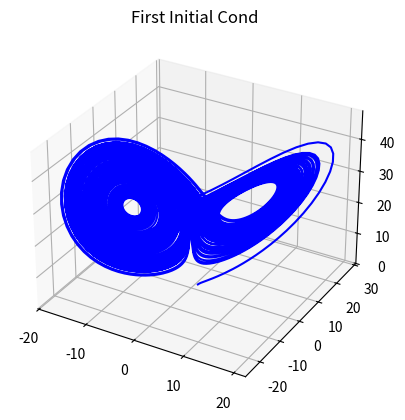
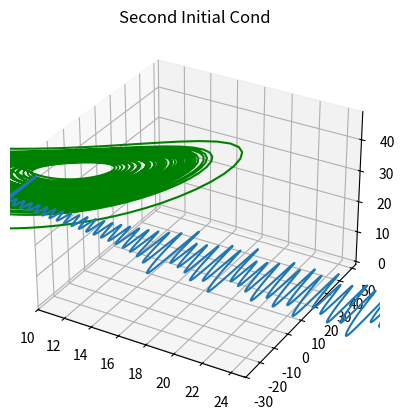
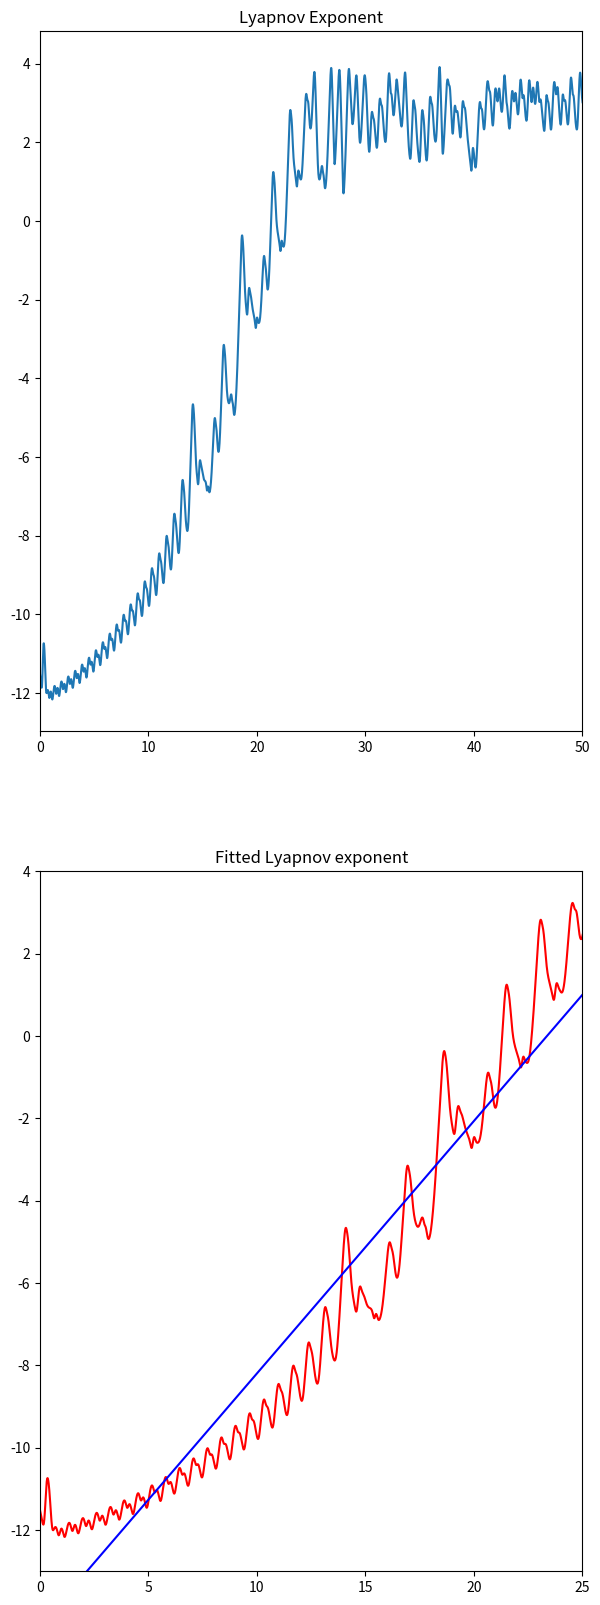

These charts were generated, in order, by the following Python code:
import numpy as np
import math
import matplotlib.pyplot as plt
from mpl_toolkits import mplot3d

f = lambda x,y,z:sigma*(y-x)
g = lambda x,y,z:r*x-y-x*z
j = lambda x,y,z:x*y-b*z

r,sigma,b=28,10,8/3 #beyond the Hopf bifurcation

h=0.01
t=np.arange(0,100,h)
n=10000

x1 = np.ones(n)
y1 = np.ones(n)
z1 = np.ones(n)
z1plusones = []
x2 = np.ones(n)
y2 = np.ones(n)
z2 = 1.00001*np.ones(n)


#x1[0]=float(input('Enter the x value of the 1st initial condition: ' ))
#y1[0]=float(input('Enter the y value of the 1st initial condition: ' ))
#z1[0]=float(input('Enter the z value of the 1st initial condition: ' ))

for i in range (0,n-1):
	k11 = h * f(x1[i],y1[i],z1[i])
	k21 = h * g(x1[i],y1[i],z1[i])
	k31 = h * j(x1[i],y1[i],z1[i])

	k12 = h* f(x1[i] + 0.5*k11,y1[i] + 0.5*k21, z1[i] + 0.5*k31)
	k22 = h* g(x1[i] + 0.5*k11,y1[i] + 0.5*k21, z1[i] + 0.5*k31)
	k32 = h* j(x1[i] + 0.5*k11,y1[i] + 0.5*k21, z1[i] + 0.5*k31)

	k13 = h* f(x1[i] + 0.5*k12,y1[i] + 0.5*k22, z1[i] + 0.5*k32)
	k23 = h* g(x1[i] + 0.5*k12,y1[i] + 0.5*k22, z1[i] + 0.5*k32)
	k33 = h* j(x1[i] + 0.5*k12,y1[i] + 0.5*k22, z1[i] + 0.5*k32)

	k14 = h * f(x1[i] + k13, y1[i] + k23, z1[i] + k33)
	k24 = h * g(x1[i] + k13, y1[i] + k23, z1[i] + k33)
	k34 = h * j(x1[i] + k13, y1[i] + k23, z1[i] + k33)
    
	x1[i+1] = x1[i] + (k11 + 2*k12 + 2*k13 + k14)/6
	y1[i+1] = y1[i] + (k21 + 2*k22 + 2*k23 + k24)/6
	z1[i+1] = z1[i] + (k31 + 2*k32 + 2*k33 + k34)/6
	z1plusones.append(z1[i+1])
	

#x2[0]=float(input('Enter x of 2nd initial condition: ' ))
#y2[0]=float(input('Enter y of 2nd initial condition: ' ))
#z2[0]=float(input('Enter z of 2nd initial condition: ' ))

for i in range (0,n-1):
	k11 = h * f(x2[i],y2[i],z2[i])
	k21 = h * g(x2[i],y2[i],z2[i])
	k31 = h * j(x2[i],y2[i],z2[i])

	k12 = h* f(x2[i] + 0.5*k11,y2[i] + 0.5*k21, z2[i] + 0.5*k31)
	k22 = h* g(x2[i] + 0.5*k11,y2[i] + 0.5*k21, z2[i] + 0.5*k31)
	k32 = h* j(x2[i] + 0.5*k11,y2[i] + 0.5*k21, z2[i] + 0.5*k31)

	k13 = h* f(x2[i] + 0.5*k12,y2[i] + 0.5*k22, z2[i] + 0.5*k32)
	k23 = h* g(x2[i] + 0.5*k12,y2[i] + 0.5*k22, z2[i] + 0.5*k32)
	k33 = h* j(x2[i] + 0.5*k12,y2[i] + 0.5*k22, z2[i] + 0.5*k32)

	k14 = h * f(x2[i] + k13, y2[i] + k23, z2[i] + k33)
	k24 = h * g(x2[i] + k13, y2[i] + k23, z2[i] + k33)
	k34 = h * j(x2[i] + k13, y2[i] + k23, z2[i] + k33)
    
	x2[i+1] = x2[i] + (k11 + 2*k12 + 2*k13 + k14)/6
	y2[i+1] = y2[i] + (k21 + 2*k22 + 2*k23 + k24)/6
	z2[i+1] = z2[i] + (k31 + 2*k32 + 2*k33 + k34)/6

X = np.zeros(n)
X1 = np.empty(2500) #to store the first values for linear fit
t1 = np.empty(2500)
for j in range(0,n):
	X[j] = np.log(math.sqrt((x2[j]-x1[j])**2 + (y2[j]-y1[j])**2 + (z2[j]-z1[j])**2))

X1 = X[:2500] #slicing to obtain the first 25 values to fit them
t1 = t[:2500] #to make the dimensions same;and the values until 25 is the linear part

z = np.polyfit(t1, X1, 1) #now z is the function which is assigned the fitted values
m = np.polyfit(t1, X1, 1) #degree of fitting set to 1
p = np.poly1d(z)
print("slope: ",m)

#3d figures plot
fig = plt.figure()
ax = plt.axes(projection='3d')
ax.plot3D(x1, y1, z1, 'b')
ax.set_title("First Initial Cond")
#plt.show()
fig = plt.figure()
ax = plt.axes(projection='3d')
ax.plot3D(x2, y2, z2, 'g')
ax.set_title("Second Initial Cond")
plt.show()

plt.plot(t,z1)
plt.xlim(10,25)
plt.show()

#lyapnov exponent plot
fig,(ax1,ax2) = plt.subplots(2,1, figsize=(7,20))
ax1.plot(t,X)
ax1.set_xlim([0,50])
ax1.set_title("Lyapnov Exponent")

ax2.plot(t,X,'r',t1,p(t1),'b')
ax2.set_xlim([0,25])
ax2.set_ylim([-13,4])
ax2.set_title("Fitted Lyapnov exponent")
plt.show()

